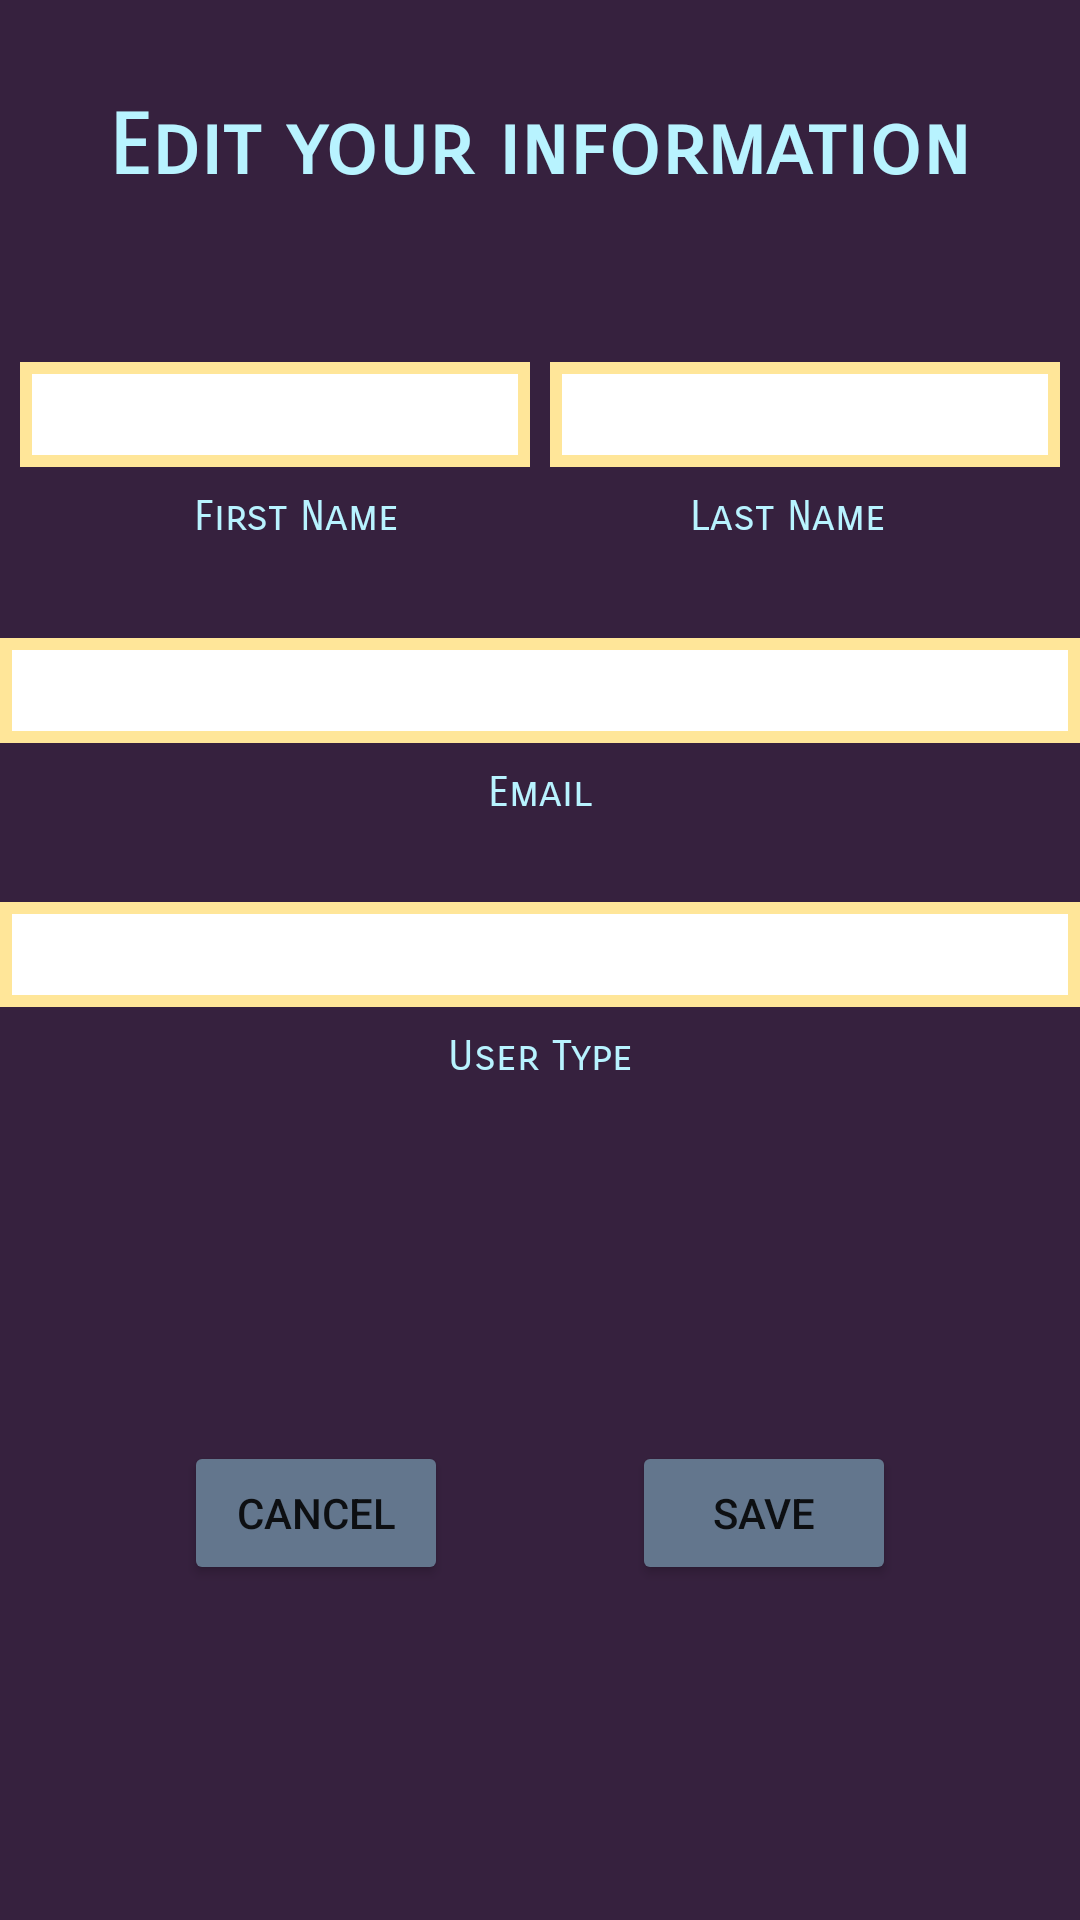

The Android layout XML behind this screen, and the referenced resources:
<!-- AndroidManifest.xml: application theme Theme.MusiMatch -->
<!-- res/layout/fragment_edit_profile.xml -->
<?xml version="1.0" encoding="utf-8"?>
<androidx.constraintlayout.widget.ConstraintLayout xmlns:android="http://schemas.android.com/apk/res/android"
    xmlns:app="http://schemas.android.com/apk/res-auto"
    xmlns:tools="http://schemas.android.com/tools"
    android:id="@+id/frameLayout"
    android:layout_width="match_parent"
    android:layout_height="match_parent"
    android:background="@color/dark_purple"
    tools:context=".client.EditProfileFragment">


    <TextView
        android:id="@+id/textView9"
        android:layout_width="wrap_content"
        android:layout_height="wrap_content"
        android:layout_marginTop="32dp"
        android:text="Edit your information"
        android:textColor="@color/bright_light_blue"
        app:fontFamily="sans-serif-smallcaps"
        android:textSize="28sp"
        android:textStyle="bold"
        app:layout_constraintEnd_toEndOf="parent"
        app:layout_constraintStart_toStartOf="parent"
        app:layout_constraintTop_toTopOf="parent" />

    <EditText
        android:id="@+id/editProfileFirstName"
        android:layout_width="170dp"
        android:layout_height="35dp"
        android:layout_marginTop="55dp"
        android:background="@drawable/text_border"
        android:ems="10"
        android:inputType="textPersonName"
        android:textColor="@color/gray"
        android:fontFamily="sans-serif-smallcaps"
        android:textSize="20sp"
        app:layout_constraintEnd_toStartOf="@+id/editProfileLastName"
        app:layout_constraintHorizontal_bias="0.5"
        app:layout_constraintStart_toStartOf="parent"
        app:layout_constraintTop_toBottomOf="@+id/textView9" />

    <EditText
        android:id="@+id/editProfileLastName"
        android:layout_width="170dp"
        android:layout_height="35dp"
        android:layout_marginTop="55dp"
        android:background="@drawable/text_border"
        android:ems="10"
        android:inputType="textPersonName"
        android:textColor="@color/gray"
        android:fontFamily="sans-serif-smallcaps"
        android:textSize="20sp"
        app:layout_constraintEnd_toEndOf="parent"
        app:layout_constraintHorizontal_bias="0.5"
        app:layout_constraintStart_toEndOf="@+id/editProfileFirstName"
        app:layout_constraintTop_toBottomOf="@+id/textView9" />

    <EditText
        android:id="@+id/editProfileEmail"
        android:layout_width="360dp"
        android:layout_height="35dp"
        android:layout_marginTop="32dp"
        android:background="@drawable/text_border"
        android:ems="10"
        android:inputType="textPersonName"
        android:textColor="@color/gray"
        android:fontFamily="sans-serif-smallcaps"
        android:textSize="20sp"
        app:layout_constraintEnd_toEndOf="parent"
        app:layout_constraintStart_toStartOf="parent"
        app:layout_constraintTop_toBottomOf="@+id/textView16" />

    <TextView
        android:id="@+id/textView10"
        android:layout_width="wrap_content"
        android:layout_height="wrap_content"
        android:layout_marginTop="8dp"
        android:layout_marginEnd="32dp"
        android:text="First Name"
        android:textColor="@color/bright_light_blue"
        app:fontFamily="sans-serif-smallcaps"
        app:layout_constraintEnd_toStartOf="@+id/textView16"
        app:layout_constraintHorizontal_bias="0.5"
        app:layout_constraintStart_toStartOf="parent"
        app:layout_constraintTop_toBottomOf="@+id/editProfileFirstName" />

    <TextView
        android:id="@+id/textView16"
        android:layout_width="wrap_content"
        android:layout_height="wrap_content"
        android:layout_marginTop="8dp"
        android:text="Last Name"
        android:textColor="@color/bright_light_blue"
        app:fontFamily="sans-serif-smallcaps"
        app:layout_constraintEnd_toEndOf="parent"
        app:layout_constraintHorizontal_bias="0.5"
        app:layout_constraintStart_toEndOf="@+id/textView10"
        app:layout_constraintTop_toBottomOf="@+id/editProfileLastName" />

    <TextView
        android:id="@+id/textView17"
        android:layout_width="wrap_content"
        android:layout_height="wrap_content"
        android:layout_marginTop="8dp"
        android:text="Email"
        android:textColor="@color/bright_light_blue"
        app:fontFamily="sans-serif-smallcaps"
        app:layout_constraintEnd_toEndOf="parent"
        app:layout_constraintStart_toStartOf="parent"
        app:layout_constraintTop_toBottomOf="@+id/editProfileEmail" />

    <Spinner
        android:id="@+id/editProfileSpinner"
        android:layout_width="360dp"
        android:layout_height="35dp"
        android:layout_marginTop="28dp"
        android:background="@drawable/text_border"
        android:textColor="@color/gray"
        android:fontFamily="sans-serif-smallcaps"
        android:textSize="20sp"
        app:layout_constraintEnd_toEndOf="parent"
        app:layout_constraintHorizontal_bias="0.47"
        app:layout_constraintStart_toStartOf="parent"
        app:layout_constraintTop_toBottomOf="@+id/textView17" />

    <TextView
        android:id="@+id/textView19"
        android:layout_width="wrap_content"
        android:layout_height="wrap_content"
        android:layout_marginTop="8dp"
        android:text="User Type"
        android:textColor="@color/bright_light_blue"
        app:fontFamily="sans-serif-smallcaps"
        app:layout_constraintEnd_toEndOf="parent"
        app:layout_constraintStart_toStartOf="parent"
        app:layout_constraintTop_toBottomOf="@+id/editProfileSpinner" />

    <Button
        android:id="@+id/editProfileCancelBtn"
        android:layout_width="wrap_content"
        android:layout_height="wrap_content"
        android:layout_marginTop="8dp"
        android:text="Cancel"
        app:backgroundTint="@color/grayish_blue"
        app:layout_constraintBottom_toBottomOf="parent"
        app:layout_constraintEnd_toStartOf="@+id/editProfileSaveBtn"
        app:layout_constraintHorizontal_bias="0.5"
        app:layout_constraintStart_toStartOf="parent"
        app:layout_constraintTop_toBottomOf="@+id/textView19" />

    <Button
        android:id="@+id/editProfileSaveBtn"
        android:layout_width="wrap_content"
        android:layout_height="wrap_content"
        android:layout_marginTop="8dp"
        android:text="Save"
        app:backgroundTint="@color/grayish_blue"
        app:layout_constraintBottom_toBottomOf="parent"
        app:layout_constraintEnd_toEndOf="parent"
        app:layout_constraintHorizontal_bias="0.5"
        app:layout_constraintStart_toEndOf="@+id/editProfileCancelBtn"
        app:layout_constraintTop_toBottomOf="@+id/textView19" />
</androidx.constraintlayout.widget.ConstraintLayout>
<!-- resources referenced by this layout -->
<resources>
  <color name="bright_light_blue">#B8F3FF</color>
  <color name="dark_purple">#36213E</color>
  <color name="gray">#606060</color>
  <color name="grayish_blue">#63768D</color>
  <!-- drawable text_border (drawable) -->
  <?xml version="1.0" encoding="utf-8"?>
  <shape xmlns:android="http://schemas.android.com/apk/res/android"
      android:shape="rectangle" >
      <solid
          android:color="#fff" >
      </solid>
      <stroke
          android:width="4dp"
          android:color="@color/banana" />
  
  </shape>
  <style name="Theme.MusiMatch" parent="Theme.MaterialComponents.DayNight.DarkActionBar">
          
          <item name="colorPrimary">@color/black</item>
          <item name="colorPrimaryVariant">@color/black</item>
          <item name="colorOnPrimary">@color/white</item>
          
          <item name="colorSecondary">@color/banana</item>
          <item name="colorSecondaryVariant">@color/banana</item>
          <item name="colorOnSecondary">@color/black</item>
          
          <item name="android:statusBarColor" tools:targetApi="l">?attr/colorPrimaryVariant</item>
          
      </style>
  <color name="banana">#FFE699</color>
  <color name="black">#FF000000</color>
  <color name="white">#FFFFFFFF</color>
</resources>
